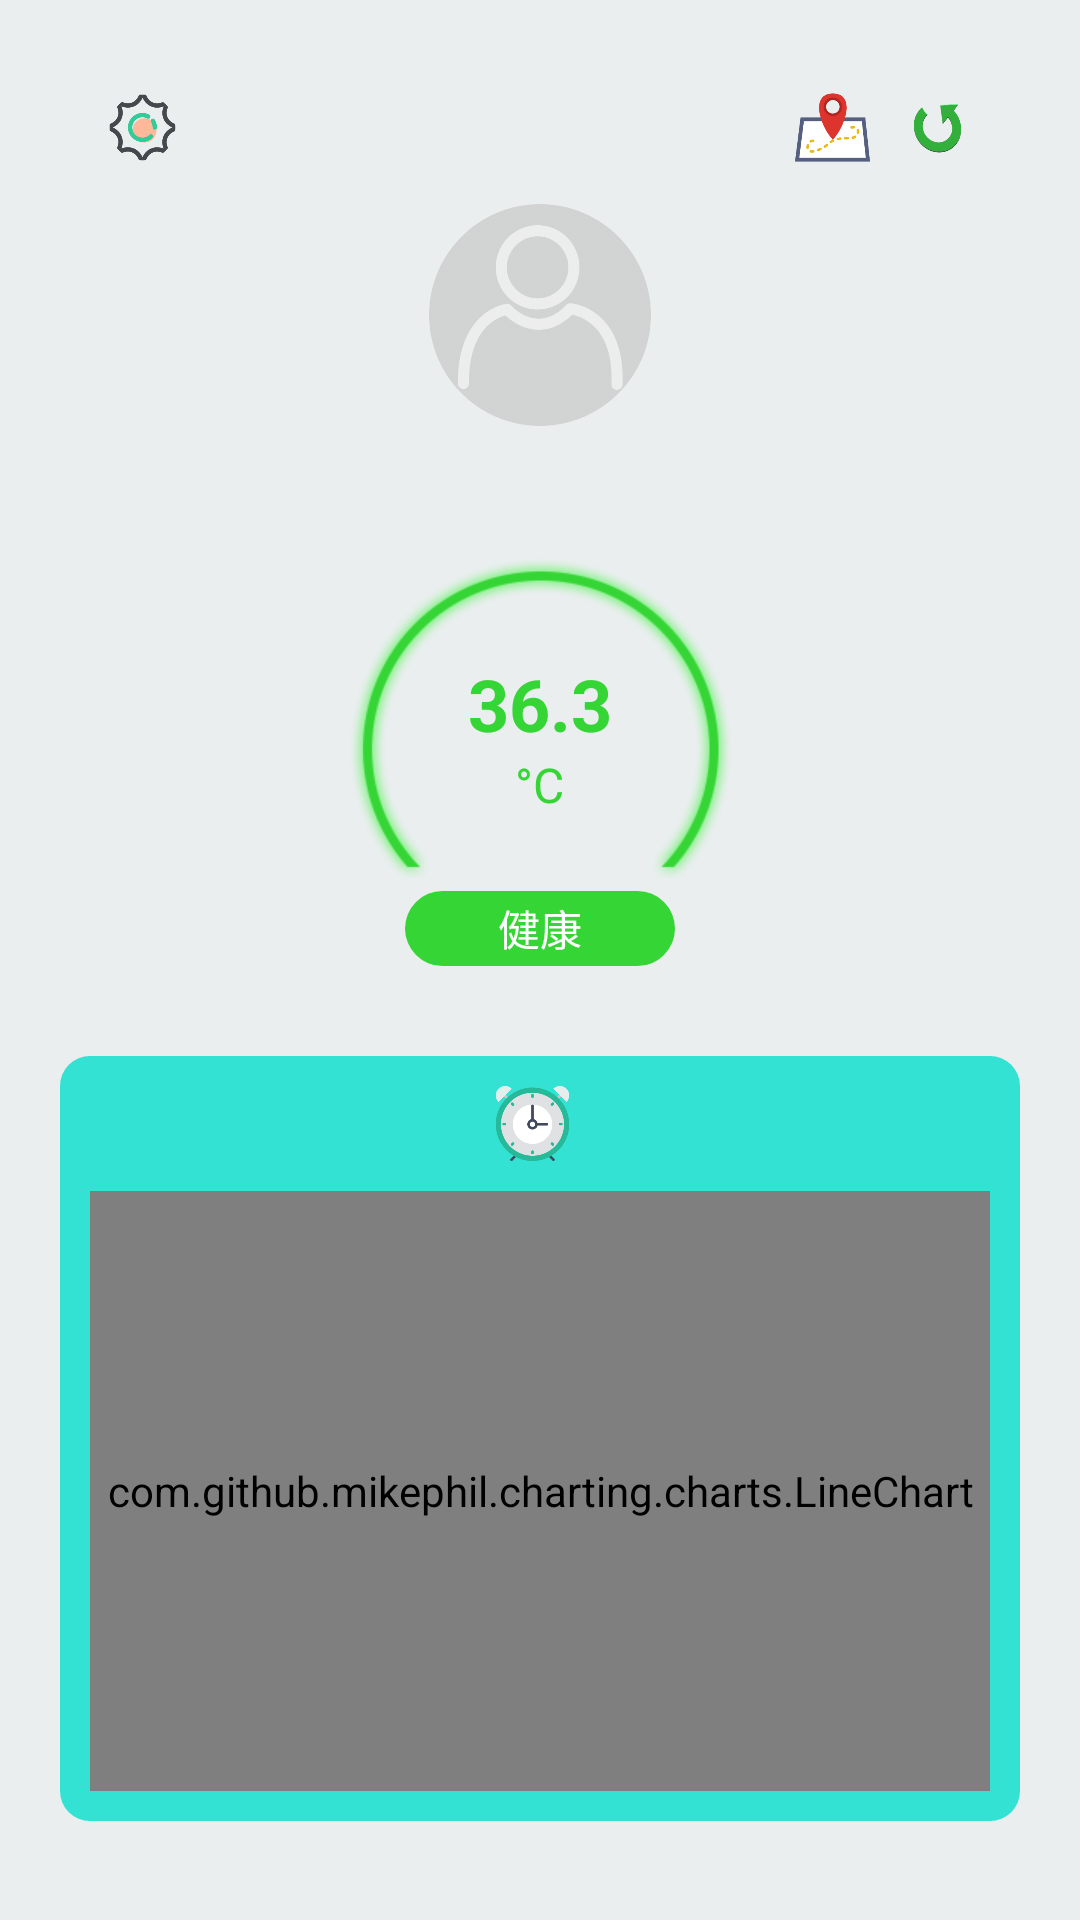

Produce the Android XML layout that renders to this screen, including the resource entries it uses.
<!-- AndroidManifest.xml: application theme AppTheme.NoActionBar -->
<!-- res/layout/fragment_children.xml -->
<?xml version="1.0" encoding="utf-8"?>
<LinearLayout xmlns:android="http://schemas.android.com/apk/res/android"
    xmlns:tools="http://schemas.android.com/tools"
    android:layout_width="match_parent"
    android:layout_height="match_parent"
    android:background="@color/color_eaeeef"
    android:orientation="vertical"
    tools:context=".MainActivity">


    <ScrollView
        android:layout_width="match_parent"
        android:layout_height="match_parent"
        android:fadingEdge="none"
        android:overScrollMode="never"
        android:scrollbars="none">

        <LinearLayout
            android:id="@+id/layout_ll"
            android:layout_width="match_parent"
            android:layout_height="match_parent"
            android:layout_margin="20dp"
            android:background="@drawable/add_lable_dialog_shape"
            android:orientation="vertical">

            <RelativeLayout
                android:layout_width="match_parent"
                android:layout_height="wrap_content"
                android:layout_marginLeft="15dp"
                android:layout_marginTop="10dp"
                android:layout_marginRight="15dp">

                <ImageView
                    android:id="@+id/setting_bt"
                    android:layout_width="25dp"
                    android:layout_height="25dp"
                    android:src="@mipmap/ic_setting" />

                <ImageView
                    android:id="@+id/map_bt"
                    android:layout_width="25dp"
                    android:layout_height="25dp"
                    android:layout_toLeftOf="@+id/refresh_bt"
                    android:scaleType="centerInside"
                    android:src="@mipmap/ic_map" />

                <ImageView
                    android:id="@+id/refresh_bt"
                    android:layout_width="25dp"
                    android:layout_height="25dp"
                    android:layout_alignParentRight="true"
                    android:layout_marginLeft="10dp"
                    android:scaleType="centerInside"
                    android:src="@mipmap/ic_refresh" />
            </RelativeLayout>

            <ImageView
                android:id="@+id/user_head"
                android:layout_width="80dp"
                android:layout_height="80dp"
                android:layout_gravity="center_horizontal"
                android:layout_marginTop="10dp"
                android:scaleType="centerInside"
                android:src="@mipmap/login_user_icon" />

            <TextView
                android:id="@+id/user_name"
                android:layout_width="wrap_content"
                android:layout_height="wrap_content"
                android:layout_gravity="center_horizontal"
                android:layout_marginTop="5dp"
                android:text=""
                android:textSize="14sp" />

            <LinearLayout
                android:id="@+id/temperature_ll"
                android:layout_width="wrap_content"
                android:layout_height="wrap_content"
                android:layout_gravity="center_horizontal"
                android:layout_marginTop="10dp"
                android:background="@mipmap/ic_temperature"
                android:gravity="center"
                android:orientation="vertical">

                <TextView
                    android:id="@+id/temperature_tv"
                    android:layout_width="wrap_content"
                    android:layout_height="wrap_content"
                    android:layout_gravity="center_horizontal"
                    android:layout_marginTop="15dp"
                    android:text="36.3"
                    android:textColor="@color/color_green"
                    android:textSize="24sp"
                    android:textStyle="bold" />

                <TextView
                    android:id="@+id/c_tv"
                    android:layout_width="wrap_content"
                    android:layout_height="wrap_content"
                    android:layout_gravity="center_horizontal"
                    android:text="°C"
                    android:textColor="@color/color_green"
                    android:textSize="16sp" />
            </LinearLayout>

            <TextView
                android:id="@+id/body_condition"
                android:layout_width="90dp"
                android:layout_height="25dp"
                android:layout_gravity="center_horizontal"
                android:layout_marginBottom="30dp"
                android:background="@drawable/add_email_eidt_shape_green"
                android:gravity="center"
                android:text="@string/healthy"
                android:textColor="@color/colorWhite"
                android:textSize="14sp" />

            <LinearLayout
                android:layout_width="match_parent"
                android:layout_height="wrap_content"
                android:background="@drawable/add_lable_diagram"
                android:orientation="vertical"
                android:paddingBottom="10dp">

                <LinearLayout
                    android:layout_width="wrap_content"
                    android:layout_height="wrap_content"
                    android:layout_gravity="center_horizontal"
                    android:layout_marginTop="10dp"
                    android:gravity="center">

                    <ImageView
                        android:id="@+id/ic_clock"
                        android:layout_width="25dp"
                        android:layout_height="25dp"
                        android:src="@mipmap/ic_clock" />

                    <TextView
                        android:id="@+id/time_tv"
                        android:layout_width="wrap_content"
                        android:layout_height="wrap_content"
                        android:layout_marginLeft="5dp"
                        android:text=""
                        android:textColor="@color/colorWhite"
                        android:textSize="16sp" />
                </LinearLayout>

                <com.github.mikephil.charting.charts.LineChart
                    android:id="@+id/chart"
                    android:layout_width="match_parent"
                    android:layout_height="200dp"
                    android:layout_marginLeft="10dp"
                    android:layout_marginTop="10dp"
                    android:layout_marginRight="10dp" />


            </LinearLayout>


        </LinearLayout>
    </ScrollView>
</LinearLayout>
<!-- resources referenced by this layout -->
<resources>
  <color name="colorWhite">#FFFFFF</color>
  <color name="color_eaeeef">#EAEEEF</color>
  <color name="color_green">#36D536</color>
  <!-- drawable add_email_eidt_shape_green (drawable) -->
  <shape xmlns:android="http://schemas.android.com/apk/res/android"
      android:shape="rectangle">
  
      <solid android:color="@color/color_green" />
      
      <corners android:radius="20dp" />
  
  </shape>
  <!-- drawable add_lable_diagram (drawable) -->
  <?xml version="1.0" encoding="utf-8"?>
  <shape xmlns:android="http://schemas.android.com/apk/res/android"
      android:shape="rectangle">
  
      <solid android:color="@color/color_33E2D2" />
      <corners android:radius="10dp" />
  
  </shape>
  <!-- mipmap ic_clock: png bitmap (mipmap-xhdpi, 10172 bytes) -->
  <!-- mipmap ic_map: png bitmap (mipmap-xhdpi, 7914 bytes) -->
  <!-- mipmap ic_refresh: png bitmap (mipmap-xhdpi, 6842 bytes) -->
  <!-- mipmap ic_setting: png bitmap (mipmap-xhdpi, 8050 bytes) -->
  <!-- mipmap ic_temperature: png bitmap (mipmap-xhdpi, 29114 bytes) -->
  <!-- mipmap login_user_icon: png bitmap (mipmap-xhdpi, 20019 bytes) -->
  <string name="healthy">健康</string>
  <style name="AppTheme.NoActionBar">
          <item name="windowActionBar">false</item>
          <item name="windowNoTitle">true</item>
          
          <item name="android:windowAnimationStyle">@style/activityAnimation</item>
          <item name="colorPrimary">@color/color_app_theme</item>
          <item name="colorPrimaryDark">@color/color_app_theme</item>
          <item name="android:listDivider">@drawable/divider</item>
      </style>
  <color name="color_33E2D2">#33E2D2</color>
  <style name="activityAnimation" parent="@android:style/Animation">
          <item name="android:activityOpenEnterAnimation">@anim/slide_right_in</item>
          <item name="android:activityOpenExitAnimation">@anim/slide_left_out</item>
          <item name="android:activityCloseEnterAnimation">@anim/slide_left_in</item>
          <item name="android:activityCloseExitAnimation">@anim/slide_right_out</item>
      </style>
  <color name="color_app_theme">#1A8EFE</color>
  <!-- drawable divider (drawable) -->
  <?xml version="1.0" encoding="utf-8"?>
  <shape xmlns:android="http://schemas.android.com/apk/res/android"
      android:shape="rectangle">
      <solid android:color="#dcddde"/>
      <size android:height="1dp"/>
  </shape>
</resources>
